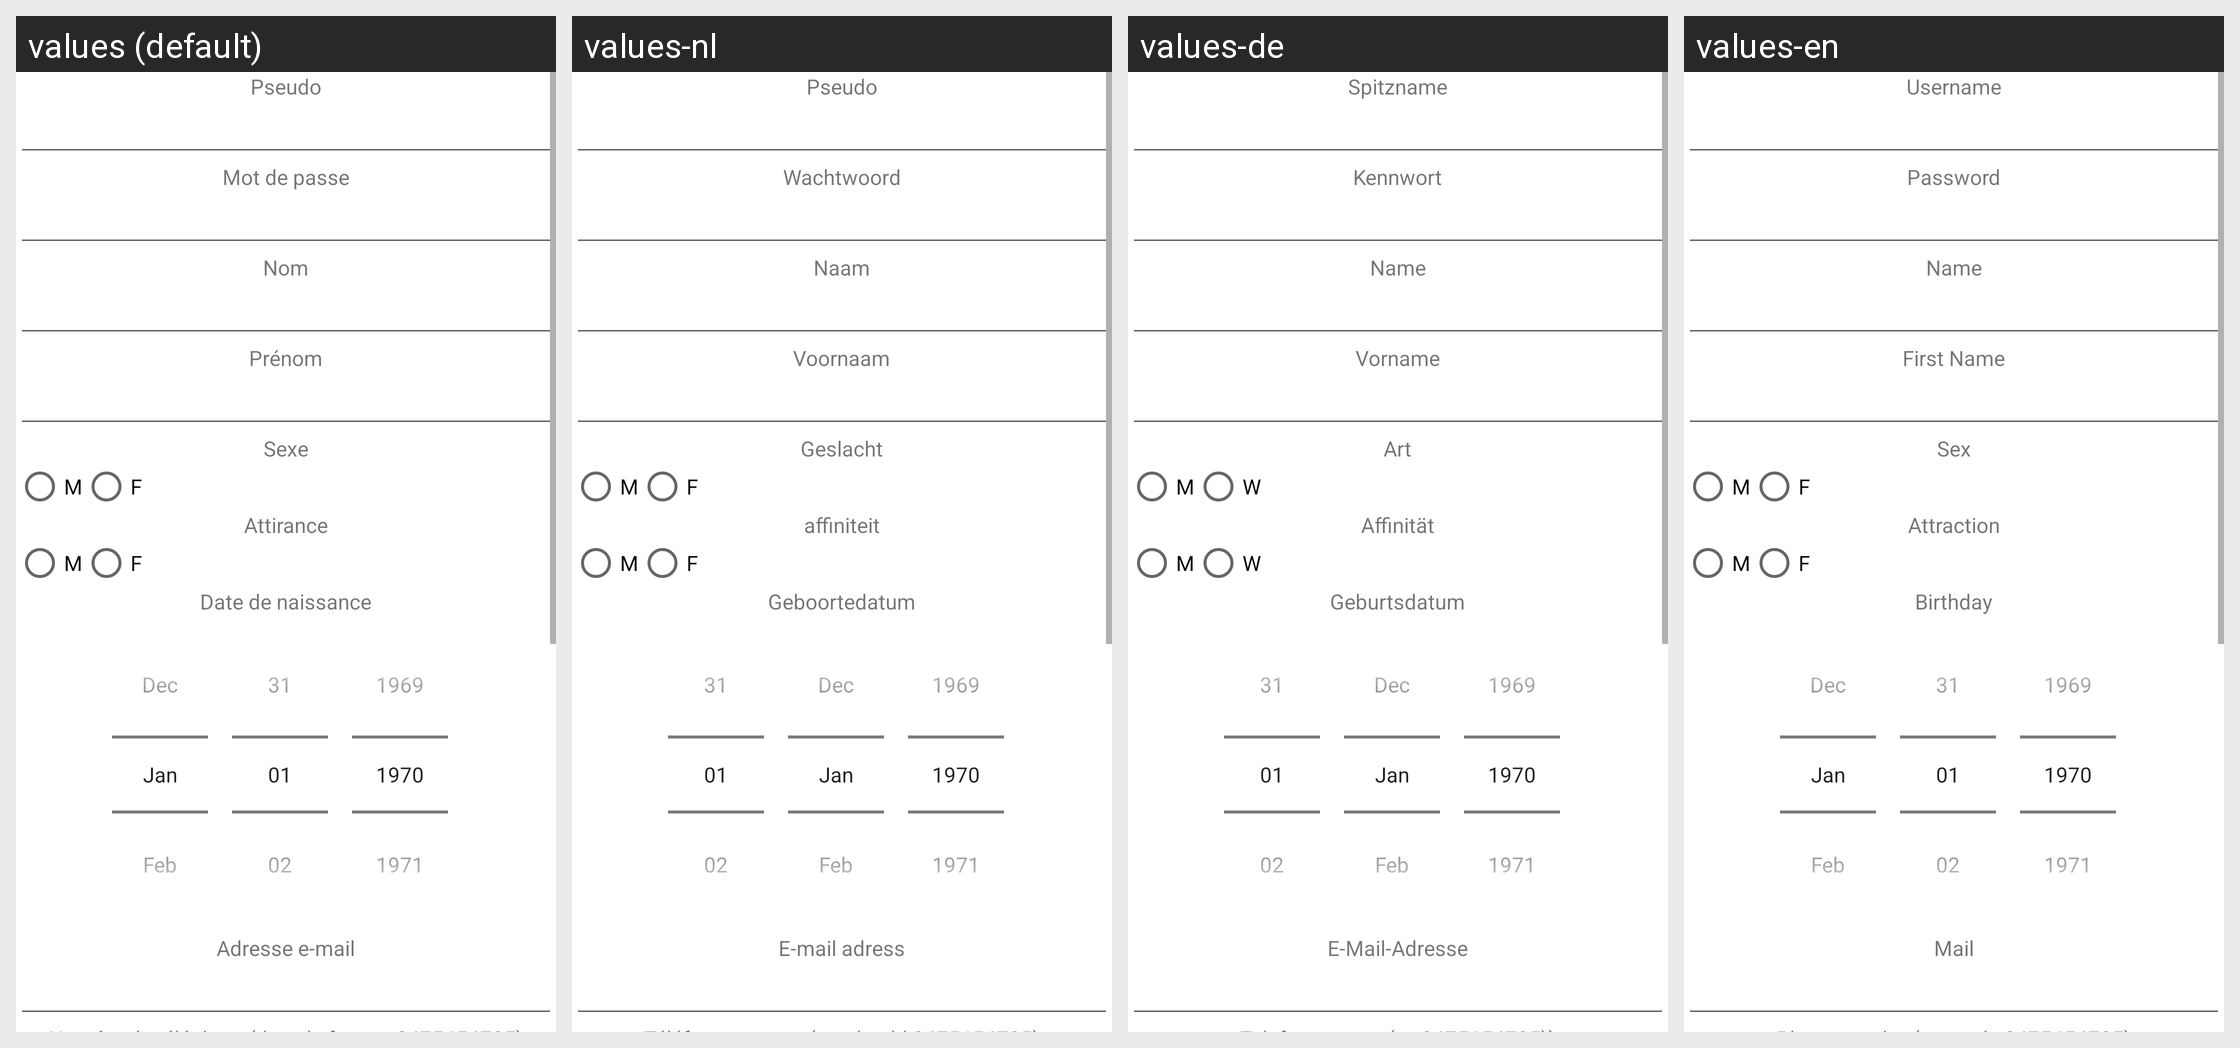

For this localized Android screen grid, give each drawn string resource with its value in every locale shown.
Android screen res/layout/inscription_activity.xml rendered under 4 locales, left to right: values (default), values-nl, values-de, values-en. Device: Nexus 5 (rendered at 1080×1920; each locale shown at half size, 540×960, under a caption strip naming it); theme AppTheme.
Strings drawn on this screen, with the default value and each locale's value (text and hints the layout hard-codes, and strings that could not be matched under every locale, appear in the picture but are not listed):

connexion_pseudo
  values: Pseudo
  values-nl: Pseudo
  values-de: Spitzname
  values-en: Username

connexion_password
  values: Mot de passe
  values-nl: Wachtwoord
  values-de: Kennwort
  values-en: Password

register_name
  values: Nom
  values-nl: Naam
  values-de: Name
  values-en: Name

register_firstname
  values: Prénom
  values-nl: Voornaam
  values-de: Vorname
  values-en: First Name

register_sexe
  values: Sexe
  values-nl: Geslacht
  values-de: Art
  values-en: Sex

genre0
  values: M
  values-nl: M
  values-de: M
  values-en: M

genre1
  values: F
  values-nl: F
  values-de: W
  values-en: F

register_attirance
  values: Attirance
  values-nl: affiniteit
  values-de: Affinität
  values-en: Attraction

register_naissance
  values: Date de naissance
  values-nl: Geboortedatum
  values-de: Geburtsdatum
  values-en: Birthday

register_mail
  values: Adresse e-mail
  values-nl: E-mail adress
  values-de: E-Mail-Adresse
  values-en: Mail
